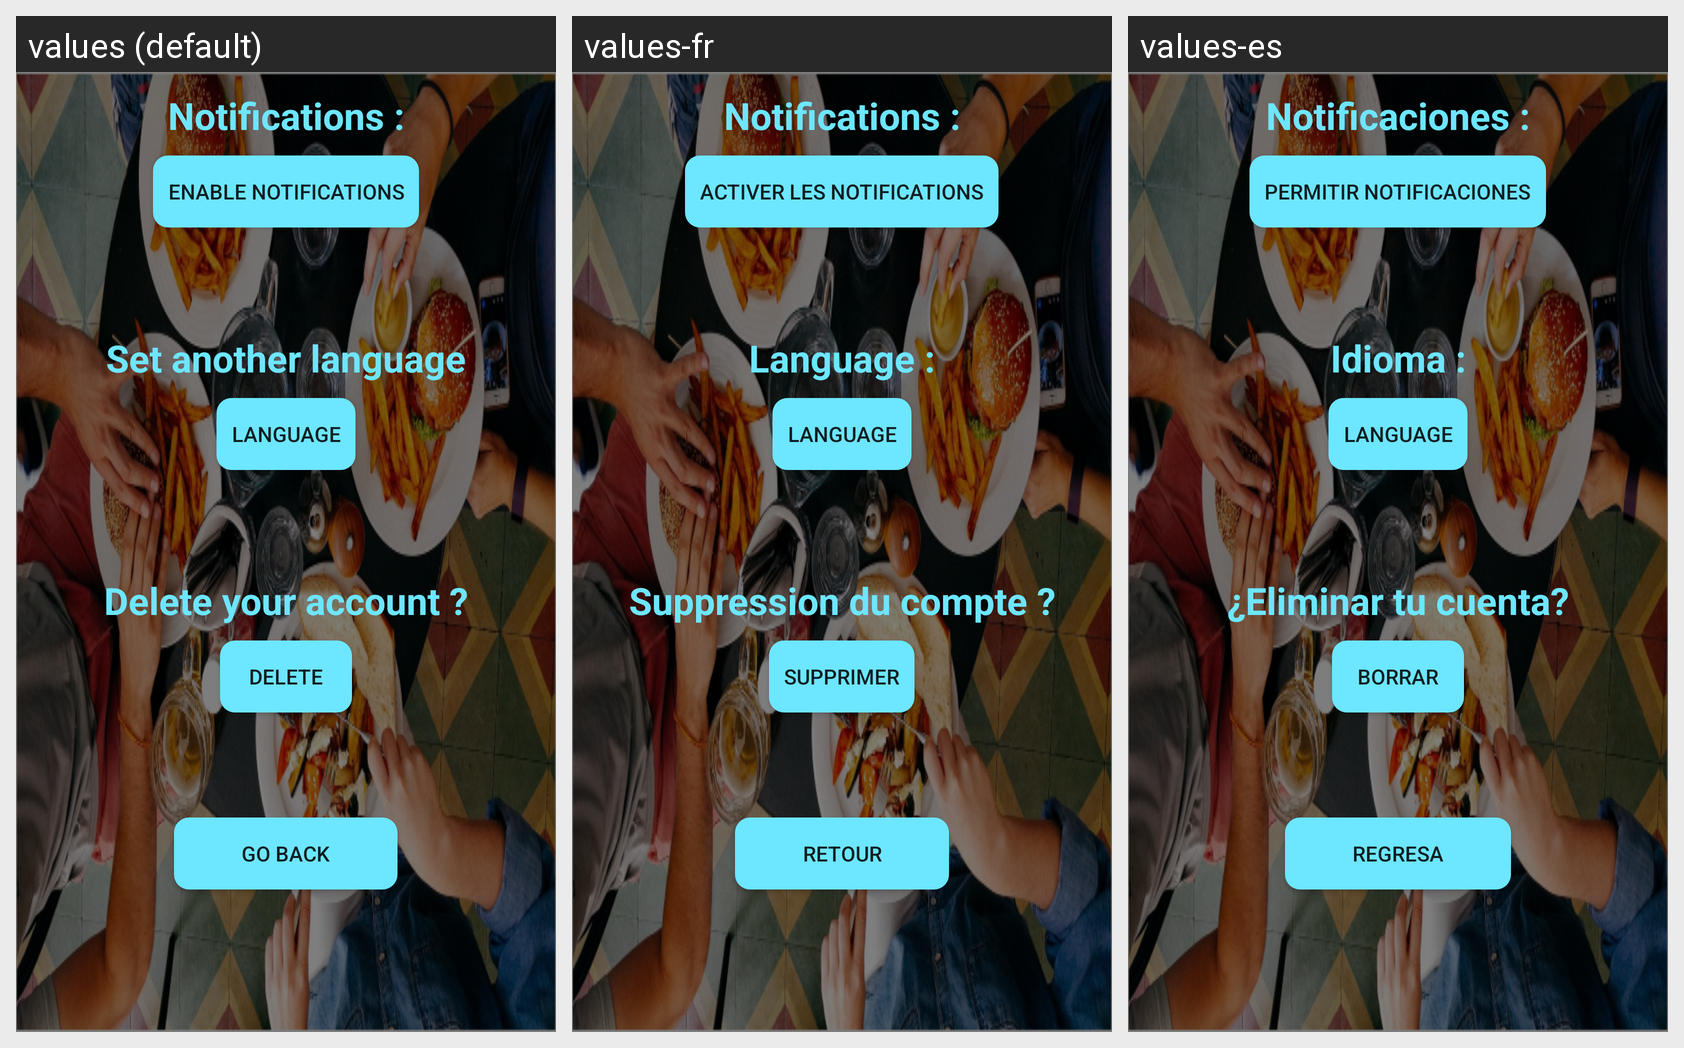

The same Android screen rendered under several of its app's locales, left to right. List the strings drawn on it with the default value and each locale's translation.
Android screen res/layout/activity_settings.xml rendered under 3 locales, left to right: values (default), values-fr, values-es. Device: Nexus 5 (rendered at 1080×1920; each locale shown at half size, 540×960, under a caption strip naming it); theme AppTheme.
Other locales in the repository, not shown: values-bg, values-ru, values-tr.
Strings drawn on this screen, with the default value and each locale's value (text and hints the layout hard-codes, and strings that could not be matched under every locale, appear in the picture but are not listed):

notifications_tv_text
  values: Notifications :
  values-fr: Notifications :
  values-es: Notificaciones :

enable_notifications_text
  values: Enable notifications
  values-fr: Activer les notifications
  values-es: Permitir notificaciones

language_tv_text
  values: Set another language
  values-fr: Language :
  values-es: Idioma :

language_choice
  values: Language
  values-fr: Language  [not translated; the default value is used]
  values-es: Language  [not translated; the default value is used]

delete_account_tv_text
  values: Delete your account ?
  values-fr: Suppression du compte ?
  values-es: ¿Eliminar tu cuenta?

delete
  values: DELETE
  values-fr: SUPPRIMER
  values-es: BORRAR

go_back
  values: Go back
  values-fr: Retour
  values-es: Regresa
